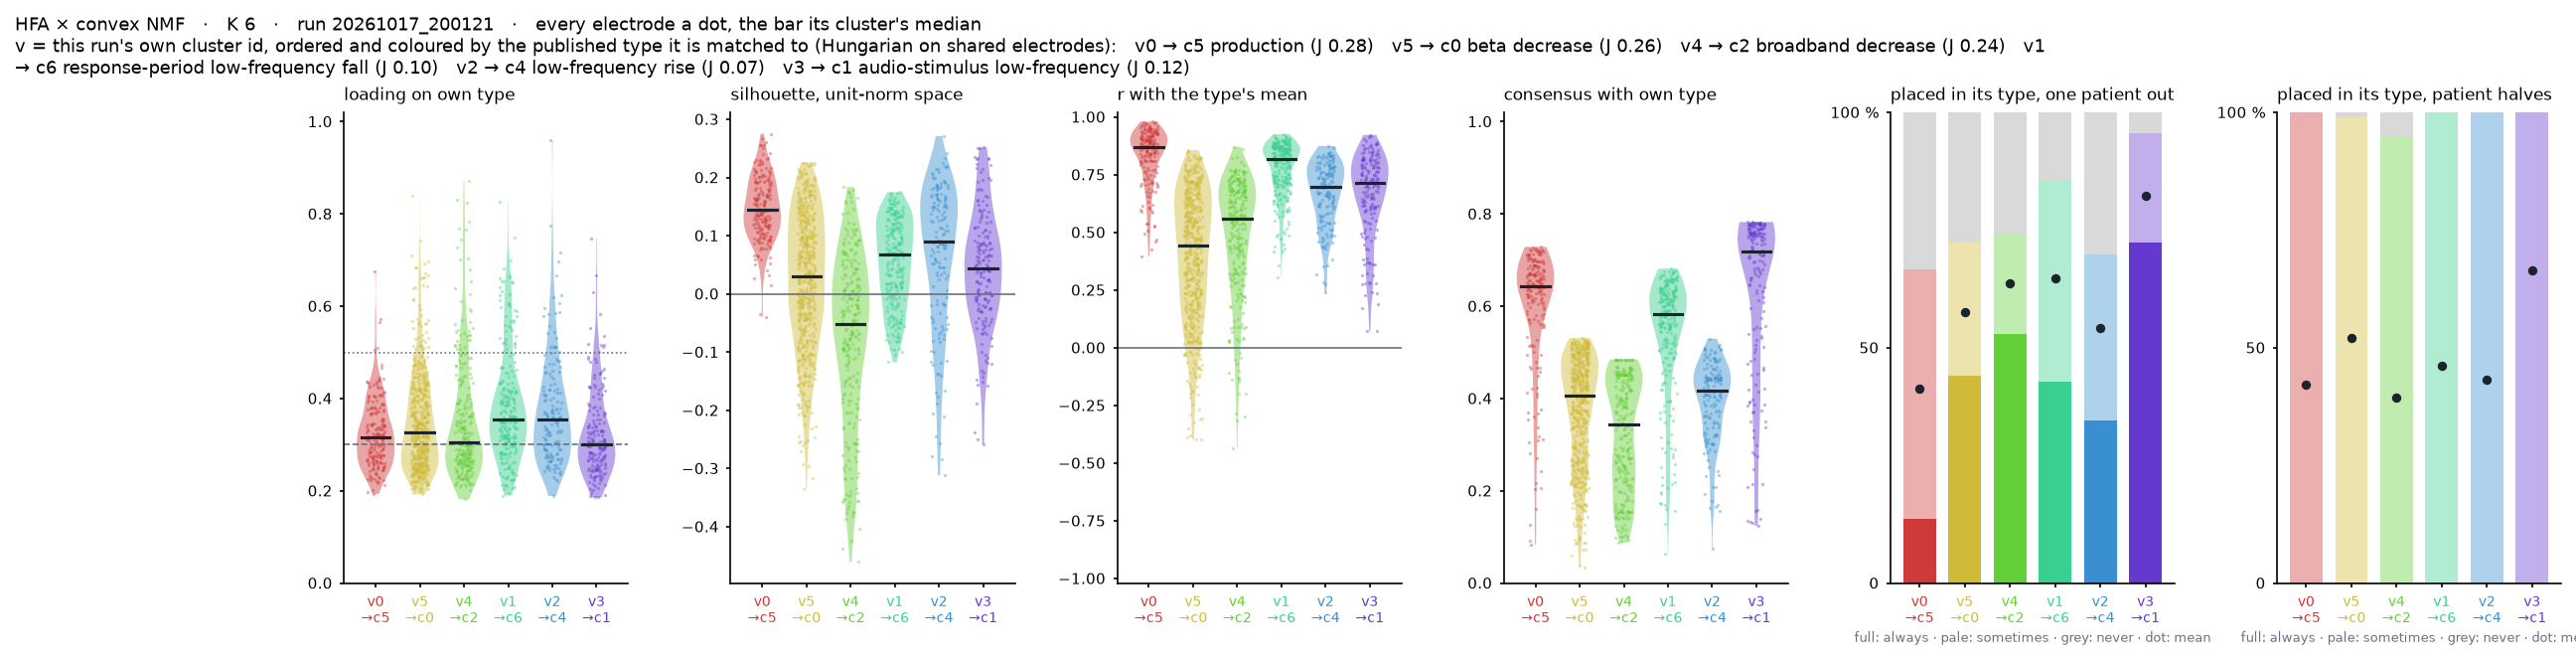

Values plotted in this chart, from the file beside it:
key, patient, electrode, cluster, position, matched_type, loading, margin, silhouette, r_mean, cons_own, cons_other, lopo_hit, halves_hit
EL030|AHL1, EL030, aH_L1, 5, 2, 0, 0.4277, 0.2303, 0.1942, 0.3107, 0.4988, 0.1967, 1.0, 0.617
EL030|AHL10, EL030, aH_L10, 0, 1, 5, 0.4418, 0.2676, 0.2301, 0.9488, 0.7266, 0.4907, 0.6667, 0.5106
EL030|AHL2, EL030, aH_L2, 5, 2, 0, 0.3978, 0.1415, 0.06501, 0.7189, 0.482, 0.1674, 0.0, 0.4894
EL030|AHL3, EL030, aH_L3, 0, 1, 5, 0.3436, 0.1442, 0.1593, 0.8574, 0.7237, 0.4892, 1.0, 0.5319
EL030|AHL4, EL030, aH_L4, 0, 1, 5, 0.3108, 0.03901, 0.1199, 0.893, 0.6983, 0.4822, 0.3333, 0.4894
EL030|AHL5, EL030, aH_L5, 0, 1, 5, 0.332, 0.09978, 0.177, 0.9012, 0.7164, 0.4675, 0.6667, 0.5319
EL030|AHL6, EL030, aH_L6, 0, 1, 5, 0.3521, 0.08101, 0.1682, 0.9301, 0.718, 0.4632, 1.0, 0.5106
EL030|AHL7, EL030, aH_L7, 0, 1, 5, 0.4061, 0.2076, 0.2012, 0.9581, 0.7286, 0.4847, 0.6667, 0.5319
EL030|AHL8, EL030, aH_L8, 0, 1, 5, 0.5101, 0.3331, 0.2414, 0.9191, 0.721, 0.4279, 1.0, 0.4894
EL030|AHL9, EL030, aH_L9, 0, 1, 5, 0.4084, 0.174, 0.1886, 0.906, 0.7193, 0.5047, 0.6667, 0.5106
EL030|AHR1, EL030, aH_R1, 2, 5, 4, 0.6245, 0.4704, 0.1799, 0.5675, 0.5078, 0.1627, 1.0, 0.6809
EL030|AHR10, EL030, aH_R10, 4, 3, 2, 0.2872, 0.04835, -0.02779, 0.6533, 0.4007, 0.188, 1.0, 0.617
EL030|AHR11, EL030, aH_R11, 0, 1, 5, 0.304, 0.01345, -0.03474, 0.5274, 0.08368, 0.4376, 0.0, 0.06383
EL030|AHR12, EL030, aH_R12, 4, 3, 2, 0.3341, 0.03389, 0.02158, 0.5967, 0.398, 0.1854, 1.0, 0.7021
EL030|AHR13, EL030, aH_R13, 4, 3, 2, 0.2665, 0.02473, -0.122, 0.5476, 0.3331, 0.2815, 1.0, 0.4043
EL030|AHR14, EL030, aH_R14, 4, 3, 2, 0.3064, 0.07334, 0.0326, 0.4362, 0.4276, 0.1459, 1.0, 0.8298
EL030|AHR2, EL030, aH_R2, 5, 2, 0, 0.3388, 0.08638, 0.089, 0.3114, 0.4642, 0.2241, 0.3333, 0.5532
EL030|AHR3, EL030, aH_R3, 5, 2, 0, 0.4029, 0.2034, 0.17, -0.09648, 0.5106, 0.1049, 1.0, 0.9362
EL030|AL10, EL030, A_L10, 0, 1, 5, 0.3876, 0.1732, 0.2565, 0.9386, 0.7228, 0.447, 0.6667, 0.4894
EL030|AL11, EL030, A_L11, 0, 1, 5, 0.4075, 0.2109, 0.2751, 0.9435, 0.7246, 0.4366, 1.0, 0.5532
EL030|AL12, EL030, A_L12, 0, 1, 5, 0.3406, 0.09542, 0.2614, 0.9331, 0.7084, 0.4245, 0.3333, 0.5319
EL030|AL13, EL030, A_L13, 0, 1, 5, 0.3338, 0.06106, 0.1931, 0.875, 0.6531, 0.4566, 0.3333, 0.4043
EL030|AL3, EL030, A_L3, 5, 2, 0, 0.2806, 0.06961, -0.1189, 0.7436, 0.3286, 0.459, 0.3333, 0.04255
EL030|AL4, EL030, A_L4, 5, 2, 0, 0.2705, 0.03039, -0.1817, 0.7379, 0.2383, 0.6081, 0.0, 0.04255
EL030|AL5, EL030, A_L5, 0, 1, 5, 0.2634, 0.03497, 0.1535, 0.8969, 0.7119, 0.4772, 0.6667, 0.4894
EL030|AL6, EL030, A_L6, 0, 1, 5, 0.2631, 0.006737, 0.1772, 0.9039, 0.6698, 0.4522, 0.3333, 0.4468
EL030|AL7, EL030, A_L7, 0, 1, 5, 0.2857, 0.01982, 0.1711, 0.933, 0.6882, 0.4494, 0.3333, 0.4468
EL030|AL8, EL030, A_L8, 0, 1, 5, 0.3116, 0.05851, 0.2052, 0.9395, 0.6936, 0.426, 0.6667, 0.4681
EL030|AL9, EL030, A_L9, 0, 1, 5, 0.3772, 0.1443, 0.2325, 0.9327, 0.7206, 0.4588, 0.6667, 0.4894
EL030|AR1, EL030, A_R1, 5, 2, 0, 0.4211, 0.2171, 0.1094, 0.1904, 0.5211, 0.1307, 1.0, 0.9362
EL030|AR10, EL030, A_R10, 4, 3, 2, 0.2959, 0.04591, -0.006515, 0.5615, 0.3843, 0.2139, 1.0, 0.617
EL030|AR11, EL030, A_R11, 4, 3, 2, 0.3163, 0.07234, 0.04703, 0.4995, 0.4068, 0.2069, 1.0, 0.8511
EL030|AR12, EL030, A_R12, 5, 2, 0, 0.2521, 0.006306, -0.1176, 0.01951, 0.2101, 0.2922, 0.0, 0.08511
EL030|AR13, EL030, A_R13, 4, 3, 2, 0.281, 0.03807, -0.03579, 0.4756, 0.3825, 0.2141, 1.0, 0.5319
EL030|AR3, EL030, A_R3, 5, 2, 0, 0.4042, 0.1338, 0.1316, 0.2975, 0.4951, 0.1855, 1.0, 0.6809
EL030|AR4, EL030, A_R4, 5, 2, 0, 0.3933, 0.06892, 0.09935, 0.09533, 0.4471, 0.2518, 1.0, 0.5319
EL030|AR5, EL030, A_R5, 5, 2, 0, 0.4198, 0.1324, 0.1279, 0.2709, 0.4875, 0.1972, 1.0, 0.6383
EL030|AR9, EL030, A_R9, 5, 2, 0, 0.2738, 0.0372, -0.1576, 0.4267, 0.263, 0.2371, 0.0, 0.08511
EL030|ENTGR1, EL030, EntG_R1, 5, 2, 0, 0.3704, 0.1089, 0.0194, 0.5917, 0.4461, 0.2321, 0.0, 0.3404
EL030|ENTGR10, EL030, EntG_R10, 0, 1, 5, 0.261, 0.01716, 0.178, 0.6596, 0.3085, 0.3002, 0.3333, 0.4468
EL030|ENTGR11, EL030, EntG_R11, 0, 1, 5, 0.4049, 0.1374, 0.1319, 0.6155, 0.3609, 0.27, 0.6667, 0.4468
EL030|ENTGR12, EL030, EntG_R12, 4, 3, 2, 0.3603, 0.0515, 0.07172, 0.6555, 0.4447, 0.1717, 1.0, 0.6596
EL030|ENTGR13, EL030, EntG_R13, 4, 3, 2, 0.3376, 0.1056, 0.08477, 0.6825, 0.4591, 0.1772, 1.0, 0.617
EL030|ENTGR14, EL030, EntG_R14, 4, 3, 2, 0.3163, 0.03411, 0.01076, 0.5779, 0.3965, 0.1815, 1.0, 0.6383
EL030|ENTGR15, EL030, EntG_R15, 0, 1, 5, 0.3189, 0.07621, 0.1557, 0.6719, 0.2166, 0.3653, 0.0, 0.2766
EL030|ENTGR2, EL030, EntG_R2, 5, 2, 0, 0.4369, 0.2308, 0.1642, 0.5317, 0.509, 0.1643, 1.0, 0.7234
EL030|ENTGR3, EL030, EntG_R3, 5, 2, 0, 0.4355, 0.1549, 0.1008, 0.5233, 0.489, 0.2046, 0.6667, 0.4468
EL030|ENTGR4, EL030, EntG_R4, 5, 2, 0, 0.4377, 0.1907, 0.1561, 0.4339, 0.4838, 0.211, 1.0, 0.5532
EL030|ENTGR5, EL030, EntG_R5, 5, 2, 0, 0.3725, 0.1933, 0.1213, 0.6887, 0.5212, 0.1323, 1.0, 0.8085
EL030|ENTGR6, EL030, EntG_R6, 5, 2, 0, 0.4467, 0.2371, 0.2008, 0.539, 0.4982, 0.118, 1.0, 0.9574
EL030|ENTGR7, EL030, EntG_R7, 5, 2, 0, 0.5448, 0.1912, 0.1792, 0.1395, 0.4392, 0.1793, 1.0, 0.8723
EL030|ENTGR8, EL030, EntG_R8, 5, 2, 0, 0.4548, 0.152, 0.1816, 0.2543, 0.4422, 0.1763, 1.0, 0.8936
EL030|ENTGR9, EL030, EntG_R9, 5, 2, 0, 0.3175, 0.1094, -0.03546, 0.4937, 0.4651, 0.1371, 1.0, 0.7447
EL030|PHGR1, EL030, pHG_R1, 5, 2, 0, 0.4339, 0.1731, 0.1648, 0.1533, 0.4512, 0.1673, 1.0, 0.9149
EL030|PHGR10, EL030, pHG_R10, 5, 2, 0, 0.3478, 0.1139, -0.006718, 0.7181, 0.462, 0.127, 1.0, 0.6809
EL030|PHGR11, EL030, pHG_R11, 0, 1, 5, 0.4051, 0.1564, 0.167, 0.7877, 0.699, 0.4554, 0.6667, 0.5319
EL030|PHGR12, EL030, pHG_R12, 0, 1, 5, 0.3202, 0.09592, 0.1705, 0.8086, 0.6415, 0.3987, 0.3333, 0.4468
EL030|PHGR13, EL030, pHG_R13, 0, 1, 5, 0.3227, 0.09747, 0.1671, 0.8325, 0.7118, 0.4628, 0.6667, 0.4681
EL030|PHGR14, EL030, pHG_R14, 0, 1, 5, 0.3371, 0.06566, 0.1799, 0.8105, 0.6566, 0.4045, 0.3333, 0.4255
EL030|PHGR2, EL030, pHG_R2, 5, 2, 0, 0.4701, 0.1489, 0.1393, 0.09951, 0.4422, 0.1763, 1.0, 0.8936
... 1,527 more rows
